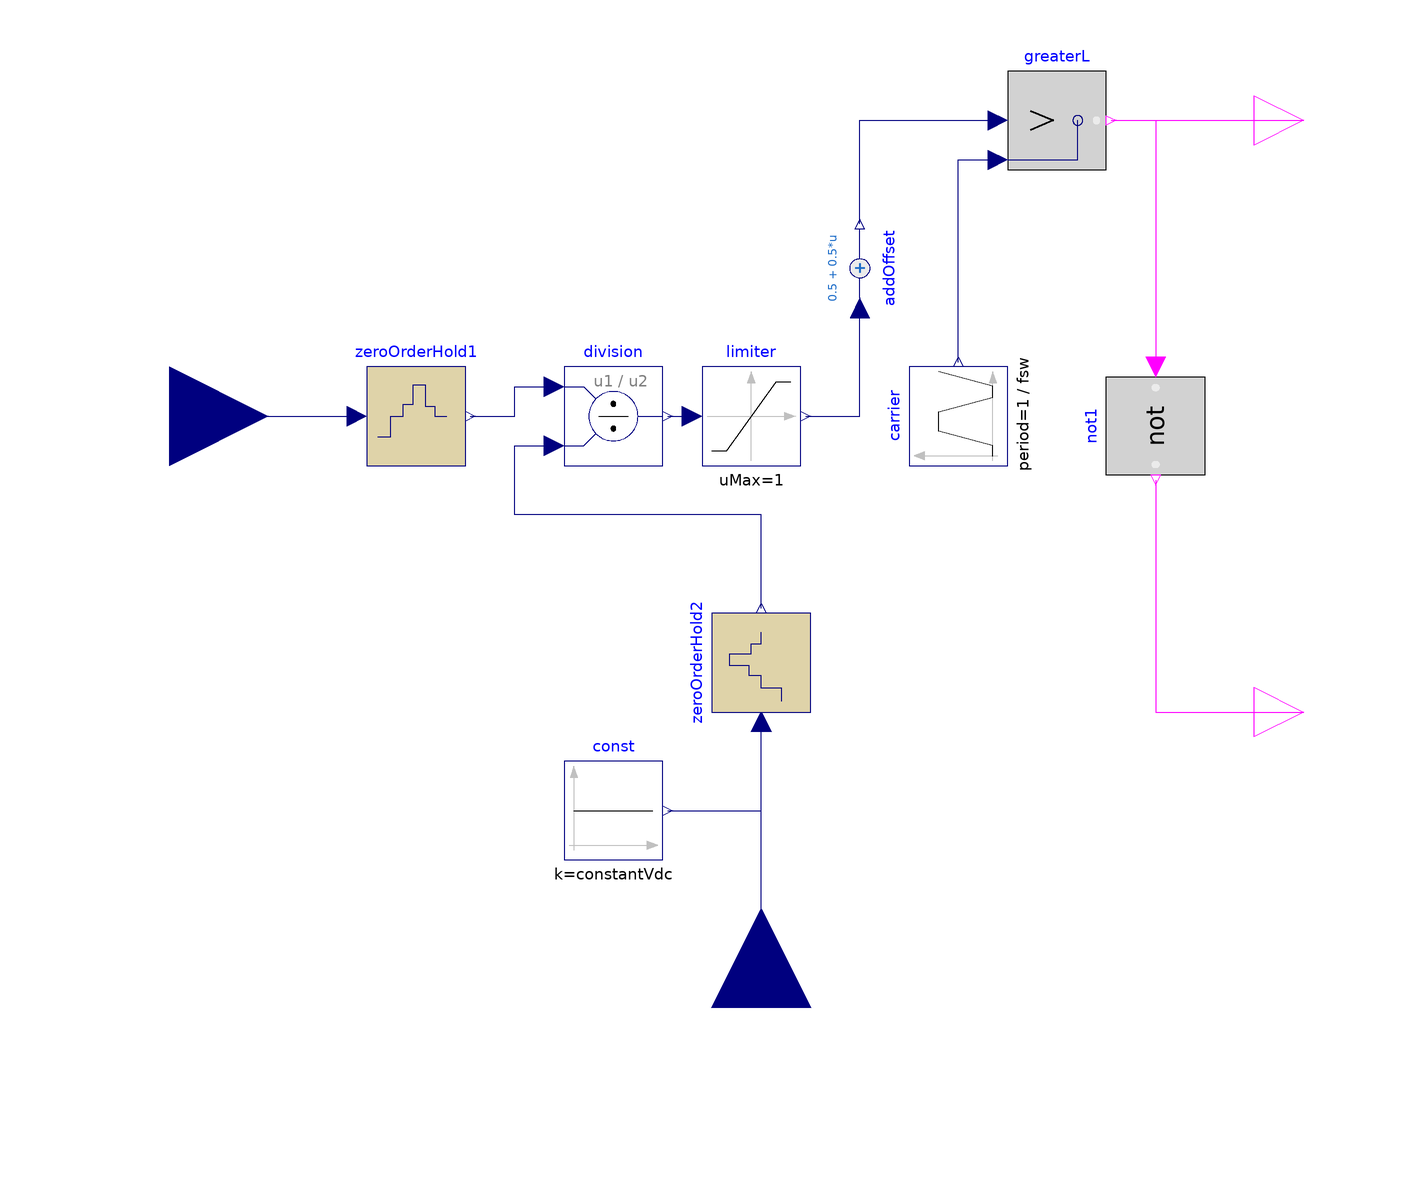

Above is the diagram view of the following Modelica model: its components placed by their Placement annotations and its connect equations drawn as lines.

block DoubleUnipolarPWM "Double Unipolar pulse width modulation"
  extends Modelica.Blocks.Interfaces.DiscreteBlock(final samplePeriod=1/fsw);
  parameter SI.Frequency fsw "Switching frequency";
  parameter Boolean useVariableVdc=false "use variavle Vdc";
  parameter SI.Voltage constantVdc "Constant Vdc"
    annotation(Dialog(enable=not useVariableVdc));
  Modelica.Blocks.Interfaces.BooleanOutput fireL "Left leg"
    annotation (Placement(transformation(extent={{100,50},{120,70}})));
  Modelica.Blocks.Interfaces.BooleanOutput fireR "Right leg"
    annotation (Placement(transformation(extent={{100,-70},{120,-50}})));
  Modelica.Blocks.Interfaces.RealInput vRef
    annotation (Placement(transformation(extent={{-140,-20},{-100,20}})));
  Modelica.Blocks.Logical.Greater greaterL
    annotation (Placement(transformation(extent={{50,50},{70,70}})));
  Modelica.Blocks.Sources.Trapezoid carrier(
    rising=0.5/fsw,
    width=0,
    falling=0.5/fsw,
    period=1/fsw,
    startTime=startTime)
                 annotation (Placement(transformation(
        extent={{-10,-10},{10,10}},
        rotation=90,
        origin={40,0})));
  Modelica.Blocks.Math.Division division
    annotation (Placement(transformation(extent={{-40,-10},{-20,10}})));
  Modelica.Blocks.Nonlinear.Limiter limiter(uMax=+1, uMin=-1)
    annotation (Placement(transformation(extent={{-12,-10},{8,10}})));
  Modelica.Blocks.Interfaces.RealInput vMax if useVariableVdc
    annotation (Placement(transformation(
        extent={{-20,-20},{20,20}},
        rotation=90,
        origin={0,-120})));
  Auxilliary.AddOffset addOffset(gain=0.5, offset=0.5) annotation (Placement(
        transformation(
        extent={{-10,10},{10,-10}},
        rotation=90,
        origin={20,30})));
  Modelica.Blocks.Logical.Not not1 annotation (Placement(transformation(
        extent={{-10,10},{10,-10}},
        rotation=270,
        origin={80,-2})));
  Modelica.Blocks.Discrete.ZeroOrderHold zeroOrderHold1(samplePeriod=
        samplePeriod, startTime=startTime)
    annotation (Placement(transformation(extent={{-80,-10},{-60,10}})));
  Modelica.Blocks.Discrete.ZeroOrderHold zeroOrderHold2(
    samplePeriod=samplePeriod,
    startTime=startTime,
    ySample(start=1e-3, fixed=true)) annotation (Placement(transformation(
        extent={{-10,-10},{10,10}},
        rotation=90,
        origin={0,-50})));
protected
  Modelica.Blocks.Sources.Constant const(k=constantVdc) if not useVariableVdc
    annotation (Placement(transformation(extent={{-40,-90},{-20,-70}})));
equation
  connect(greaterL.y, fireL)
    annotation (Line(points={{71,60},{110,60}}, color={255,0,255}));
  connect(carrier.y, greaterL.u2) annotation (Line(points={{40,11},{40,52},{48,
          52}},         color={0,0,127}));
  connect(division.y, limiter.u)
    annotation (Line(points={{-19,0},{-14,0}}, color={0,0,127}));
  connect(addOffset.y, greaterL.u1)
    annotation (Line(points={{20,39},{20,60},{48,60}},      color={0,0,127}));
  connect(limiter.y, addOffset.u)
    annotation (Line(points={{9,0},{20,0},{20,22}},
                                              color={0,0,127}));
  connect(greaterL.y, not1.u)
    annotation (Line(points={{71,60},{80,60},{80,10}}, color={255,0,255}));
  connect(not1.y, fireR)
    annotation (Line(points={{80,-13},{80,-60},{110,-60}}, color={255,0,255}));
  connect(vRef, zeroOrderHold1.u)
    annotation (Line(points={{-120,0},{-82,0}}, color={0,0,127}));
  connect(zeroOrderHold1.y, division.u1) annotation (Line(points={{-59,0},{-50,
          0},{-50,6},{-42,6}}, color={0,0,127}));
  connect(vMax, zeroOrderHold2.u)
    annotation (Line(points={{0,-120},{0,-62}}, color={0,0,127}));
  connect(const.y, zeroOrderHold2.u)
    annotation (Line(points={{-19,-80},{0,-80},{0,-62}}, color={0,0,127}));
  connect(zeroOrderHold2.y, division.u2) annotation (Line(points={{0,-39},{0,
          -20},{-50,-20},{-50,-6},{-42,-6}}, color={0,0,127}));
end DoubleUnipolarPWM;